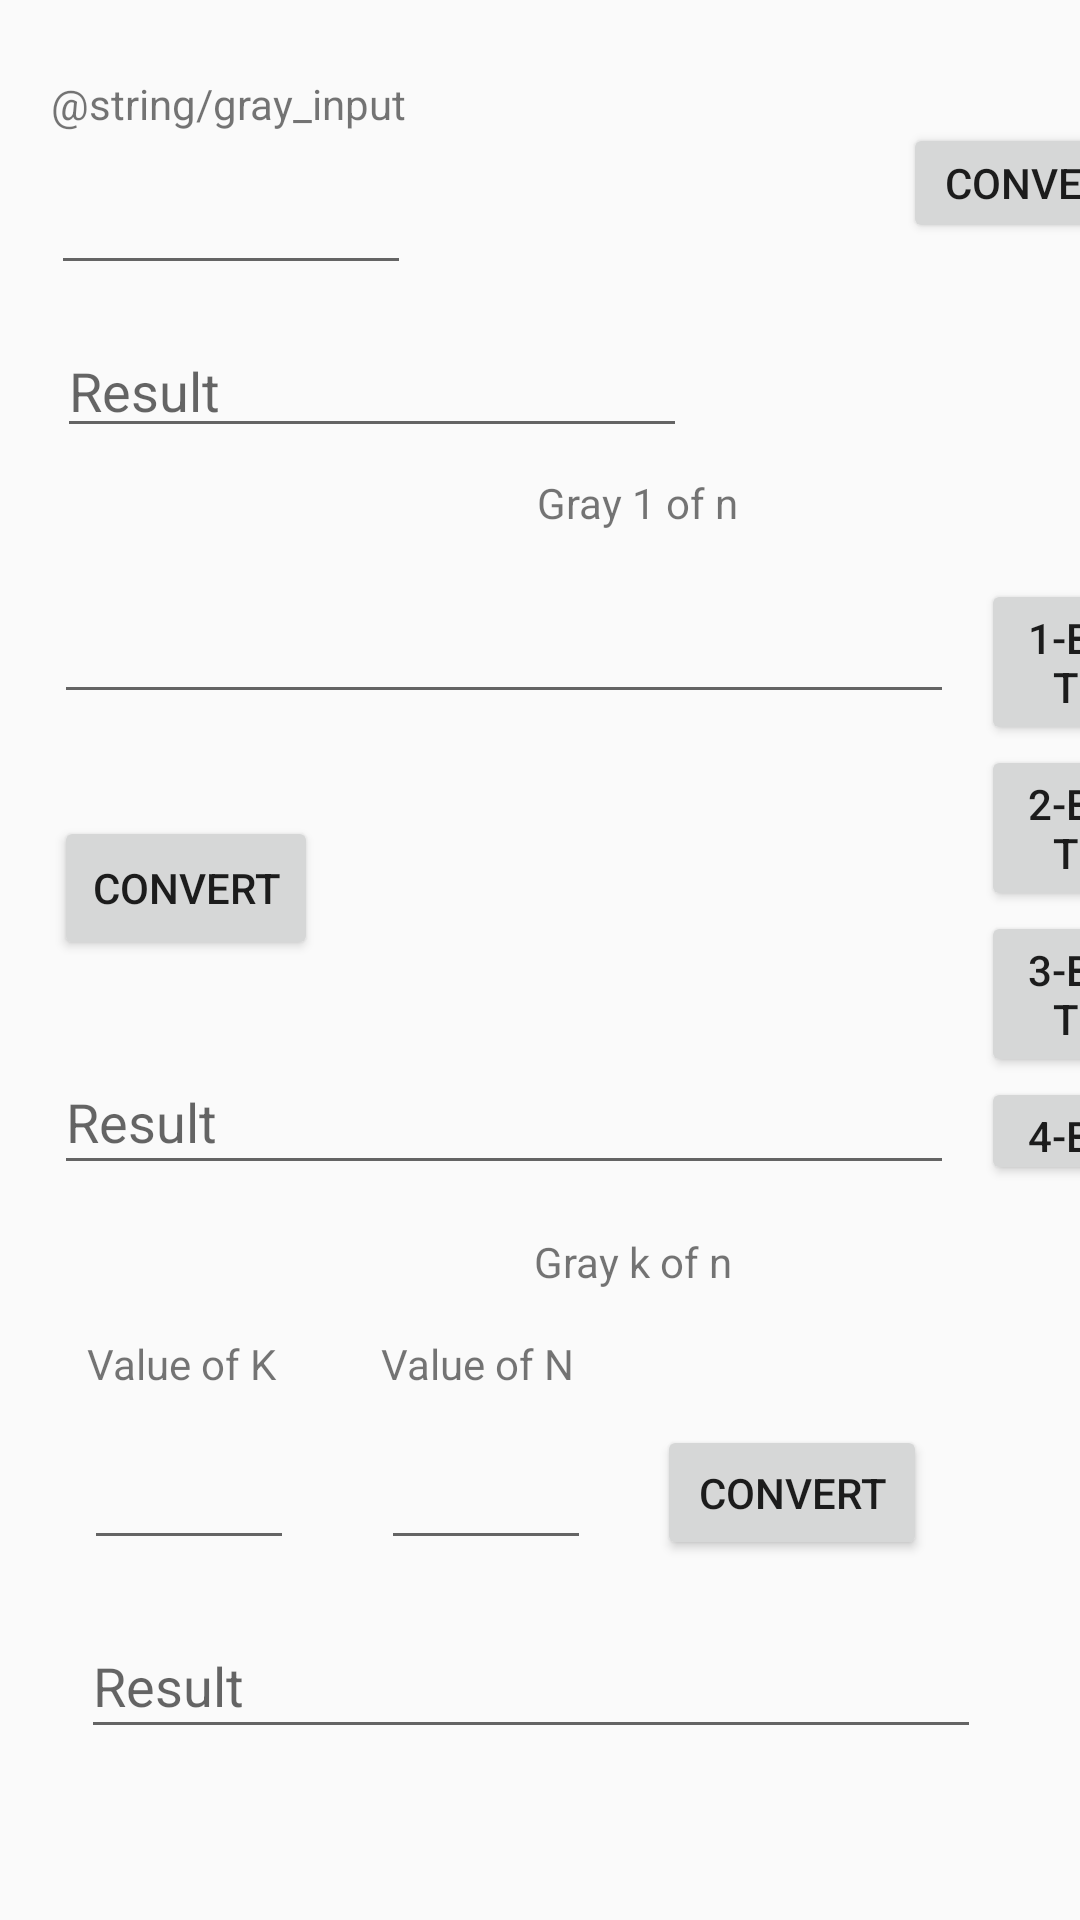

Write the Android layout XML for this screen, with the resource values it uses.
<!-- AndroidManifest.xml: application theme AppTheme -->
<!-- res/layout/activity_gray.xml -->
<?xml version="1.0" encoding="utf-8"?>
<androidx.constraintlayout.widget.ConstraintLayout xmlns:android="http://schemas.android.com/apk/res/android"
    xmlns:app="http://schemas.android.com/apk/res-auto"
    xmlns:tools="http://schemas.android.com/tools"
    android:layout_width="match_parent"
    android:layout_height="match_parent"
    tools:context=".pages.GreyPage">

    <androidx.constraintlayout.widget.ConstraintLayout
        android:layout_width="416dp"
        android:layout_height="146dp"
        android:layout_marginStart="1dp"
        android:layout_marginTop="9dp"
        app:layout_constraintStart_toStartOf="parent"
        app:layout_constraintTop_toTopOf="parent">

        <TextView
            android:id="@+id/textViewGrayToBin"
            android:layout_width="wrap_content"
            android:layout_height="wrap_content"
            android:layout_marginStart="16dp"
            android:layout_marginTop="16dp"
            android:text="@string/gray_input"
            app:layout_constraintStart_toStartOf="parent"
            app:layout_constraintTop_toTopOf="parent" />

        
        
        
        
        
        
        
        

        
        
        
        
        
        
        
        
        











        <EditText
            android:id="@+id/grey_input"
            android:layout_width="120dp"
            android:layout_height="40dp"
            android:layout_marginStart="16dp"
            android:layout_marginTop="46dp"
            android:ems="10"
            android:inputType="number"
            app:layout_constraintStart_toStartOf="parent"
            app:layout_constraintTop_toTopOf="parent" />


        <Button
            android:id="@+id/buttonToConvertGrayToBinHex"
            android:layout_width="90dp"
            android:layout_height="40dp"
            android:layout_marginStart="300dp"
            android:layout_marginTop="32dp"
            android:text="CONVERT"
            android:onClick="onGreyConvertClick"
            app:layout_constraintStart_toStartOf="parent"
            app:layout_constraintTop_toTopOf="parent" />

        <EditText
            android:id="@+id/output_gray_bin_hex"
            android:layout_width="wrap_content"
            android:layout_height="wrap_content"
            android:layout_marginStart="18dp"
            android:layout_marginTop="99dp"
            android:ems="10"
            android:hint="@string/result"
            android:inputType="number"
            app:layout_constraintStart_toStartOf="parent"
            app:layout_constraintTop_toTopOf="parent" />

    </androidx.constraintlayout.widget.ConstraintLayout>

    <TextView
        android:id="@+id/textViewGray1OfN"
        android:layout_width="wrap_content"
        android:layout_height="wrap_content"
        android:layout_marginStart="179dp"
        android:layout_marginTop="158dp"
        android:text="Gray 1 of n"
        app:layout_constraintStart_toStartOf="parent"
        app:layout_constraintTop_toTopOf="parent" />

    <EditText
        android:id="@+id/grey_one_of_n_input"
        android:layout_width="300dp"
        android:layout_height="45dp"
        android:layout_marginStart="18dp"
        android:layout_marginTop="193dp"
        android:ems="10"
        android:inputType="number"
        app:layout_constraintStart_toStartOf="parent"
        app:layout_constraintTop_toTopOf="parent" />

    <RadioGroup
        android:layout_width="68dp"
        android:layout_height="202dp"
        android:layout_marginStart="327dp"
        android:layout_marginTop="193dp"
        app:layout_constraintStart_toStartOf="parent"
        app:layout_constraintTop_toTopOf="parent">

        <Button
            android:id="@+id/button2"
            android:layout_width="57dp"
            android:layout_height="wrap_content"
            android:baselineAligned="false"
            android:text="1-BIT" />

        <Button
            android:id="@+id/button3"
            android:layout_width="57dp"
            android:layout_height="wrap_content"
            android:text="2-BIT" />

        <Button
            android:id="@+id/button4"
            android:layout_width="57dp"
            android:layout_height="wrap_content"
            android:text="3-BIT" />

        <Button
            android:id="@+id/button5"
            android:layout_width="57dp"
            android:layout_height="wrap_content"
            android:text="4-BIT" />
    </RadioGroup>

    <EditText
        android:id="@+id/grey_one_of_n_output"
        android:layout_width="300dp"
        android:layout_height="45dp"
        android:layout_marginStart="18dp"
        android:layout_marginTop="350dp"
        android:ems="10"
        android:hint="@string/result"
        android:inputType="number"
        app:layout_constraintStart_toStartOf="parent"
        app:layout_constraintTop_toTopOf="parent" />

    <Button
        android:id="@+id/buttonToConvertGray1OfN"
        android:layout_width="wrap_content"
        android:layout_height="wrap_content"
        android:layout_marginStart="18dp"
        android:layout_marginTop="272dp"
        android:text="CONVERT"
        android:onClick="onGray1ofNClick"
        app:layout_constraintStart_toStartOf="parent"
        app:layout_constraintTop_toTopOf="parent" />

    <TextView
        android:id="@+id/textView7"
        android:layout_width="wrap_content"
        android:layout_height="wrap_content"
        android:layout_marginStart="178dp"
        android:layout_marginTop="411dp"
        android:text="Gray k of n"
        app:layout_constraintStart_toStartOf="parent"
        app:layout_constraintTop_toTopOf="parent" />

    <TextView
        android:id="@+id/textView8"
        android:layout_width="70dp"
        android:layout_height="20dp"
        android:layout_marginStart="29dp"
        android:layout_marginTop="445dp"
        android:text="Value of K"
        app:layout_constraintStart_toStartOf="parent"
        app:layout_constraintTop_toTopOf="parent" />

    <TextView
        android:id="@+id/textView12"
        android:layout_width="70dp"
        android:layout_height="20dp"
        android:layout_marginStart="127dp"
        android:layout_marginTop="445dp"
        android:text="Value of N"
        app:layout_constraintStart_toStartOf="parent"
        app:layout_constraintTop_toTopOf="parent" />

    <EditText
        android:id="@+id/gray_k_input"
        android:layout_width="70dp"
        android:layout_height="45dp"
        android:layout_marginStart="28dp"
        android:layout_marginTop="475dp"
        android:ems="10"
        android:inputType="number"
        app:layout_constraintStart_toStartOf="parent"
        app:layout_constraintTop_toTopOf="parent" />

    <EditText
        android:id="@+id/gray_n_input"
        android:layout_width="70dp"
        android:layout_height="45dp"
        android:layout_marginStart="127dp"
        android:layout_marginTop="475dp"
        android:ems="10"
        android:inputType="number"
        app:layout_constraintStart_toStartOf="parent"
        app:layout_constraintTop_toTopOf="parent" />

    <Button
        android:id="@+id/buttonToConvertGrayKN"
        android:layout_width="90dp"
        android:layout_height="45dp"
        android:layout_marginStart="219dp"
        android:layout_marginTop="475dp"
        android:onClick="onGrayKofNClick"
        android:text="CONVERT"
        app:layout_constraintStart_toStartOf="parent"
        app:layout_constraintTop_toTopOf="parent" />

    <EditText
        android:id="@+id/grey_k_of_n_output"
        android:layout_width="300dp"
        android:layout_height="45dp"
        android:layout_marginStart="27dp"
        android:layout_marginTop="538dp"
        android:ems="10"
        android:hint="@string/result"
        android:inputType="number"
        app:layout_constraintStart_toStartOf="parent"
        app:layout_constraintTop_toTopOf="parent" />

</androidx.constraintlayout.widget.ConstraintLayout>
<!-- resources referenced by this layout -->
<resources>
  <string-array name="gray_types_list">
          <item name="Gray to bin">Gray to bin</item>
          <item name="Gray to hex">Gray to hex</item>
      </string-array>
  <string name="result">Result</string>
  <style name="AppTheme" parent="@style/Theme.AppCompat.Light.DarkActionBar">
      </style>
</resources>
